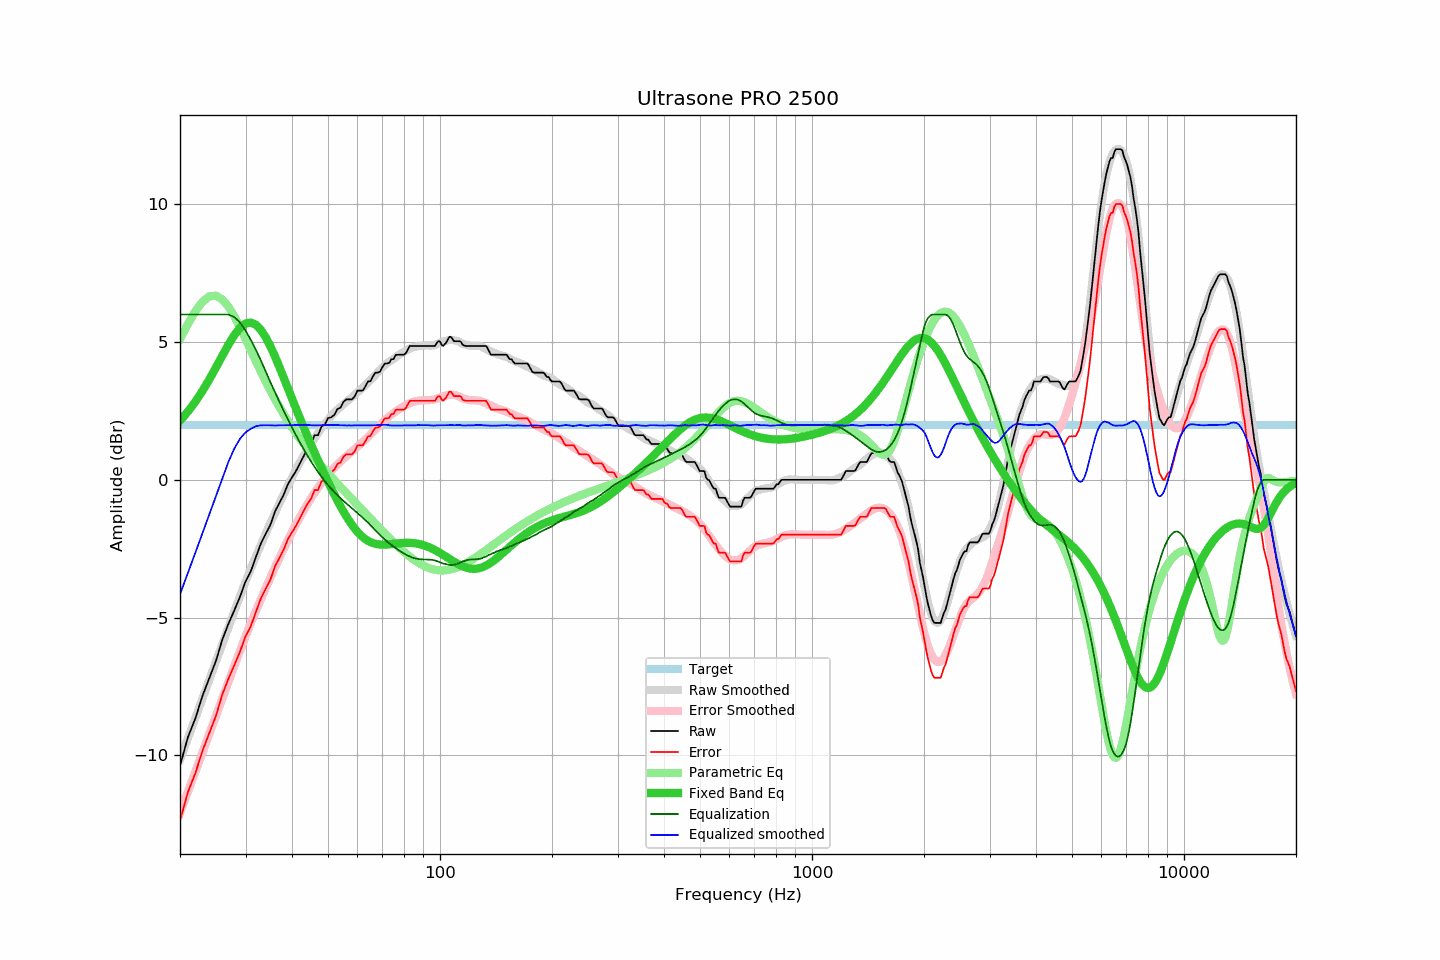

Source data for this figure (header and first rows):
frequency, raw, error, smoothed, error_smoothed, equalization, parametric_eq, equalized_raw, equalized_smoothed, target
20, -10.38, -12.37, -10.15, -12.09, 6.00, 2.14, -4.38, -4.15, 1.99
21, -9.34, -11.33, -9.38, -11.32, 6.00, 2.47, -3.34, -3.38, 1.99
22, -8.65, -10.64, -8.64, -10.59, 6.00, 2.84, -2.65, -2.64, 1.99
23, -7.83, -9.82, -7.92, -9.88, 6.00, 3.24, -1.83, -1.92, 1.99
24, -7.18, -9.17, -7.24, -9.20, 6.00, 3.65, -1.18, -1.24, 1.99
25, -6.56, -8.55, -6.58, -8.55, 6.00, 4.08, -0.56, -0.58, 1.99
26, -5.79, -7.78, -5.95, -7.92, 6.00, 4.51, 0.21, 0.05, 1.99
27, -5.22, -7.21, -5.34, -7.32, 6.00, 4.91, 0.78, 0.66, 1.99
28, -4.73, -6.72, -4.76, -6.75, 5.90, 5.25, 1.17, 1.14, 1.99
29, -4.24, -6.23, -4.22, -6.20, 5.71, 5.51, 1.47, 1.49, 1.99
30, -3.69, -5.68, -3.69, -5.68, 5.42, 5.67, 1.73, 1.72, 1.99
31, -3.32, -5.31, -3.23, -5.21, 5.08, 5.71, 1.76, 1.85, 1.99
32, -2.80, -4.79, -2.77, -4.75, 4.72, 5.63, 1.92, 1.95, 1.99
33, -2.31, -4.30, -2.35, -4.33, 4.33, 5.44, 2.02, 1.98, 1.99
34, -1.96, -3.95, -1.95, -3.93, 3.93, 5.17, 1.97, 1.98, 1.99
35, -1.63, -3.62, -1.56, -3.54, 3.54, 4.85, 1.91, 1.98, 1.99
36, -1.15, -3.14, -1.21, -3.18, 3.18, 4.48, 2.03, 1.97, 1.99
37, -0.84, -2.83, -0.85, -2.83, 2.83, 4.10, 1.99, 1.98, 1.99
38, -0.54, -2.53, -0.52, -2.50, 2.50, 3.71, 1.96, 1.98, 1.99
39, -0.16, -2.15, -0.21, -2.19, 2.19, 3.33, 2.03, 1.99, 1.99
40, 0.09, -1.90, 0.08, -1.90, 1.90, 2.95, 1.99, 1.98, 1.99
41, 0.32, -1.67, 0.37, -1.62, 1.62, 2.59, 1.94, 1.99, 1.99
42, 0.59, -1.40, 0.63, -1.36, 1.36, 2.24, 1.95, 1.99, 1.99
43, 0.86, -1.13, 0.87, -1.11, 1.11, 1.91, 1.97, 1.99, 1.99
44, 1.12, -0.87, 1.11, -0.88, 0.88, 1.59, 2.00, 1.99, 1.99
45, 1.30, -0.69, 1.31, -0.67, 0.67, 1.28, 1.97, 1.98, 1.99
46, 1.62, -0.37, 1.50, -0.47, 0.47, 0.99, 2.09, 1.98, 1.99
47, 1.62, -0.37, 1.70, -0.29, 0.29, 0.71, 1.91, 1.98, 1.99
48, 1.93, -0.06, 1.88, -0.11, 0.11, 0.44, 2.04, 1.99, 1.99
49, 2.01, 0.02, 2.04, 0.05, -0.05, 0.18, 1.96, 1.99, 1.99
50, 2.24, 0.25, 2.18, 0.19, -0.19, -0.07, 2.05, 1.99, 1.99
51, 2.27, 0.28, 2.32, 0.32, -0.32, -0.31, 1.95, 1.99, 1.99
52, 2.36, 0.37, 2.44, 0.45, -0.45, -0.54, 1.91, 1.99, 1.99
53, 2.57, 0.58, 2.55, 0.56, -0.56, -0.75, 2.01, 1.99, 1.99
54, 2.62, 0.63, 2.65, 0.66, -0.66, -0.96, 1.96, 1.98, 1.99
55, 2.83, 0.84, 2.74, 0.76, -0.76, -1.15, 2.07, 1.98, 1.99
56, 2.92, 0.93, 2.83, 0.85, -0.85, -1.32, 2.07, 1.97, 1.99
57, 2.92, 0.93, 2.92, 0.94, -0.94, -1.49, 1.98, 1.98, 1.99
58, 2.92, 0.93, 3.00, 1.03, -1.03, -1.64, 1.89, 1.97, 1.99
59, 3.03, 1.04, 3.09, 1.11, -1.11, -1.77, 1.92, 1.98, 1.99
60, 3.24, 1.25, 3.17, 1.20, -1.20, -1.89, 2.04, 1.97, 1.99
61, 3.24, 1.25, 3.26, 1.29, -1.29, -1.99, 1.95, 1.98, 1.99
62, 3.24, 1.25, 3.35, 1.37, -1.37, -2.08, 1.87, 1.98, 1.99
63, 3.39, 1.40, 3.44, 1.46, -1.46, -2.15, 1.93, 1.98, 1.99
64, 3.57, 1.58, 3.53, 1.55, -1.55, -2.21, 2.02, 1.98, 1.99
65, 3.58, 1.59, 3.62, 1.64, -1.64, -2.26, 1.94, 1.97, 1.99
66, 3.75, 1.76, 3.71, 1.73, -1.73, -2.29, 2.02, 1.97, 1.99
67, 3.89, 1.90, 3.81, 1.83, -1.83, -2.32, 2.06, 1.98, 1.99
68, 3.89, 1.90, 3.90, 1.92, -1.92, -2.34, 1.97, 1.99, 1.99
69, 3.93, 1.94, 3.99, 2.00, -2.00, -2.35, 1.93, 1.99, 1.99
70, 4.09, 2.10, 4.08, 2.08, -2.08, -2.35, 2.01, 1.99, 1.99
71, 4.22, 2.23, 4.16, 2.16, -2.16, -2.35, 2.06, 2.00, 1.99
72, 4.22, 2.23, 4.23, 2.23, -2.23, -2.35, 1.99, 2.00, 1.99
73, 4.24, 2.25, 4.28, 2.30, -2.30, -2.34, 1.94, 1.98, 1.99
74, 4.38, 2.39, 4.34, 2.36, -2.36, -2.33, 2.02, 1.97, 1.99
75, 4.38, 2.39, 4.40, 2.42, -2.42, -2.32, 1.96, 1.97, 1.99
76, 4.53, 2.54, 4.45, 2.48, -2.48, -2.31, 2.05, 1.97, 1.99
77, 4.54, 2.55, 4.50, 2.53, -2.53, -2.31, 2.01, 1.97, 1.99
78, 4.54, 2.55, 4.56, 2.58, -2.58, -2.30, 1.96, 1.98, 1.99
79, 4.54, 2.55, 4.61, 2.63, -2.63, -2.29, 1.91, 1.98, 1.99
... 553 more rows
